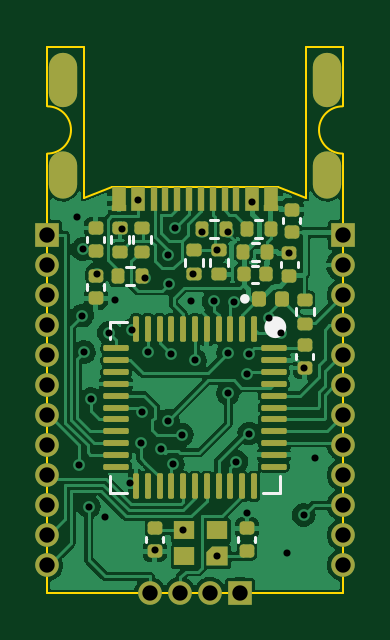
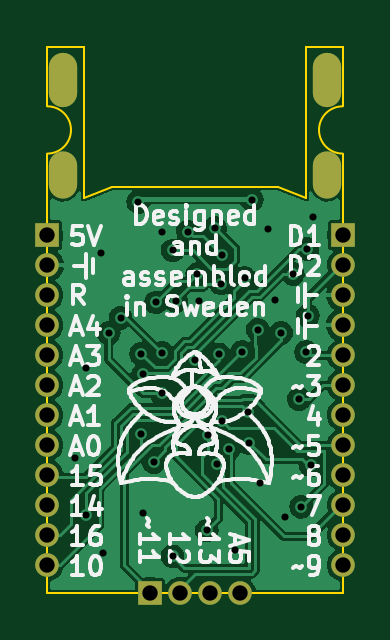
Circuit board: 11 layer files. Board 12.5 x 23.1 mm.
- bottom_copper: epi-B_Cu.gbr (76922 bytes)
- bottom_mask: epi-B_Mask.gbr (1469 bytes)
- paste: epi-B_Paste.gbr (450 bytes)
- bottom_silk: epi-B_Silkscreen.gbr (74745 bytes)
- outline: epi-Edge_Cuts.gbr (1217 bytes)
- top_copper: epi-F_Cu.gbr (108688 bytes)
- top_mask: epi-F_Mask.gbr (7390 bytes)
- paste: epi-F_Paste.gbr (6388 bytes)
- top_silk: epi-F_Silkscreen.gbr (2867 bytes)
- drill: epi-NPTH.drl (276 bytes)
- drill: epi-PTH.drl (1744 bytes)

=== bottom_copper: epi-B_Cu.gbr (76922 bytes, source omitted) ===
=== bottom_mask: epi-B_Mask.gbr ===
%TF.GenerationSoftware,KiCad,Pcbnew,(6.0.8)*%
%TF.CreationDate,2022-10-30T22:36:46+01:00*%
%TF.ProjectId,epi,6570692e-6b69-4636-9164-5f7063625858,rev?*%
%TF.SameCoordinates,Original*%
%TF.FileFunction,Soldermask,Bot*%
%TF.FilePolarity,Negative*%
%FSLAX46Y46*%
G04 Gerber Fmt 4.6, Leading zero omitted, Abs format (unit mm)*
G04 Created by KiCad (PCBNEW (6.0.8)) date 2022-10-30 22:36:46*
%MOMM*%
%LPD*%
G01*
G04 APERTURE LIST*
%ADD10R,1.000000X1.000000*%
%ADD11O,1.000000X1.000000*%
%ADD12O,1.200000X2.300000*%
%ADD13O,1.200000X2.000000*%
G04 APERTURE END LIST*
D10*
%TO.C,J3*%
X101900000Y-59400000D03*
D11*
X100630000Y-59400000D03*
X99360000Y-59400000D03*
X98090000Y-59400000D03*
%TD*%
D10*
%TO.C,J1*%
X93750000Y-44250000D03*
D11*
X93750000Y-45520000D03*
X93750000Y-46790000D03*
X93750000Y-48060000D03*
X93750000Y-49330000D03*
X93750000Y-50600000D03*
X93750000Y-51870000D03*
X93750000Y-53140000D03*
X93750000Y-54410000D03*
X93750000Y-55680000D03*
X93750000Y-56950000D03*
X93750000Y-58220000D03*
%TD*%
D12*
%TO.C,J4*%
X105600000Y-37705000D03*
D13*
X105600000Y-41705000D03*
D12*
X94400000Y-37705000D03*
D13*
X94400000Y-41705000D03*
%TD*%
D10*
%TO.C,J2*%
X106250000Y-44250000D03*
D11*
X106250000Y-45520000D03*
X106250000Y-46790000D03*
X106250000Y-48060000D03*
X106250000Y-49330000D03*
X106250000Y-50600000D03*
X106250000Y-51870000D03*
X106250000Y-53140000D03*
X106250000Y-54410000D03*
X106250000Y-55680000D03*
X106250000Y-56950000D03*
X106250000Y-58220000D03*
%TD*%
M02*

=== paste: epi-B_Paste.gbr ===
%TF.GenerationSoftware,KiCad,Pcbnew,(6.0.8)*%
%TF.CreationDate,2022-10-30T22:36:46+01:00*%
%TF.ProjectId,epi,6570692e-6b69-4636-9164-5f7063625858,rev?*%
%TF.SameCoordinates,Original*%
%TF.FileFunction,Paste,Bot*%
%TF.FilePolarity,Positive*%
%FSLAX46Y46*%
G04 Gerber Fmt 4.6, Leading zero omitted, Abs format (unit mm)*
G04 Created by KiCad (PCBNEW (6.0.8)) date 2022-10-30 22:36:46*
%MOMM*%
%LPD*%
G01*
G04 APERTURE LIST*
G04 APERTURE END LIST*
M02*

=== bottom_silk: epi-B_Silkscreen.gbr (74745 bytes, source omitted) ===
=== outline: epi-Edge_Cuts.gbr ===
%TF.GenerationSoftware,KiCad,Pcbnew,(6.0.8)*%
%TF.CreationDate,2022-10-30T22:36:46+01:00*%
%TF.ProjectId,epi,6570692e-6b69-4636-9164-5f7063625858,rev?*%
%TF.SameCoordinates,Original*%
%TF.FileFunction,Profile,NP*%
%FSLAX46Y46*%
G04 Gerber Fmt 4.6, Leading zero omitted, Abs format (unit mm)*
G04 Created by KiCad (PCBNEW (6.0.8)) date 2022-10-30 22:36:46*
%MOMM*%
%LPD*%
G01*
G04 APERTURE LIST*
%TA.AperFunction,Profile*%
%ADD10C,0.100000*%
%TD*%
G04 APERTURE END LIST*
D10*
X106250000Y-36300000D02*
X106250000Y-38800000D01*
X93750000Y-36300000D02*
X93750000Y-38800000D01*
X95300000Y-42700000D02*
X96500000Y-42200000D01*
X96500000Y-42200000D02*
X103500000Y-42200000D01*
X106250000Y-38800000D02*
G75*
G03*
X106250000Y-40800000I0J-1000000D01*
G01*
X93750000Y-40800000D02*
G75*
G03*
X93750000Y-38800000I0J1000000D01*
G01*
X104700000Y-36300000D02*
X106250000Y-36300000D01*
X104700000Y-42700000D02*
X104700000Y-36300000D01*
X106250000Y-59400000D02*
X106250000Y-40800000D01*
X93750000Y-59400000D02*
X106250000Y-59400000D01*
X93750000Y-40800000D02*
X93750000Y-59400000D01*
X93750000Y-36300000D02*
X95300000Y-36300000D01*
X95300000Y-36300000D02*
X95300000Y-42700000D01*
X103500000Y-42200000D02*
X104700000Y-42700000D01*
M02*

=== top_copper: epi-F_Cu.gbr (108688 bytes, source omitted) ===
=== top_mask: epi-F_Mask.gbr (7390 bytes, source withheld) ===
=== paste: epi-F_Paste.gbr (6388 bytes, source withheld) ===
=== top_silk: epi-F_Silkscreen.gbr ===
%TF.GenerationSoftware,KiCad,Pcbnew,(6.0.8)*%
%TF.CreationDate,2022-10-30T22:36:46+01:00*%
%TF.ProjectId,epi,6570692e-6b69-4636-9164-5f7063625858,rev?*%
%TF.SameCoordinates,Original*%
%TF.FileFunction,Legend,Top*%
%TF.FilePolarity,Positive*%
%FSLAX46Y46*%
G04 Gerber Fmt 4.6, Leading zero omitted, Abs format (unit mm)*
G04 Created by KiCad (PCBNEW (6.0.8)) date 2022-10-30 22:36:46*
%MOMM*%
%LPD*%
G01*
G04 APERTURE LIST*
%ADD10C,0.120000*%
%ADD11C,0.460000*%
%ADD12C,0.200000*%
G04 APERTURE END LIST*
D10*
%TO.C,C8*%
X96160000Y-46557836D02*
X96160000Y-46342164D01*
X95440000Y-46557836D02*
X95440000Y-46342164D01*
%TO.C,RV1*%
X100620000Y-45246359D02*
X100620000Y-45553641D01*
X101380000Y-45246359D02*
X101380000Y-45553641D01*
%TO.C,R4*%
X100953641Y-43620000D02*
X100646359Y-43620000D01*
X100953641Y-44380000D02*
X100646359Y-44380000D01*
%TO.C,C1*%
X102432164Y-46260000D02*
X102647836Y-46260000D01*
X102432164Y-45540000D02*
X102647836Y-45540000D01*
%TO.C,U1*%
D11*
X103630000Y-48150000D02*
G75*
G03*
X103630000Y-48150000I-230000J0D01*
G01*
D10*
X96390000Y-54435000D02*
X96390000Y-55160000D01*
X103610000Y-55160000D02*
X102885000Y-55160000D01*
X96390000Y-47940000D02*
X97115000Y-47940000D01*
X96390000Y-55160000D02*
X97115000Y-55160000D01*
X103610000Y-54435000D02*
X103610000Y-55160000D01*
X96390000Y-48665000D02*
X96390000Y-47940000D01*
%TO.C,R2*%
X100330000Y-45246359D02*
X100330000Y-45553641D01*
X99570000Y-45246359D02*
X99570000Y-45553641D01*
%TO.C,R6*%
X104270000Y-47346359D02*
X104270000Y-47653641D01*
X105030000Y-47346359D02*
X105030000Y-47653641D01*
%TO.C,R1*%
X98155000Y-44296359D02*
X98155000Y-44603641D01*
X97395000Y-44296359D02*
X97395000Y-44603641D01*
%TO.C,FB1*%
X97403641Y-45620000D02*
X97096359Y-45620000D01*
X97403641Y-46380000D02*
X97096359Y-46380000D01*
%TO.C,RV2*%
X96445000Y-44603641D02*
X96445000Y-44296359D01*
X97205000Y-44603641D02*
X97205000Y-44296359D01*
%TO.C,R3*%
X102703641Y-45330000D02*
X102396359Y-45330000D01*
X102703641Y-44570000D02*
X102396359Y-44570000D01*
%TO.C,D1*%
D12*
X102210000Y-46950000D02*
G75*
G03*
X102210000Y-46950000I-100000J0D01*
G01*
D10*
%TO.C,C6*%
X102560000Y-57042164D02*
X102560000Y-57257836D01*
X101840000Y-57042164D02*
X101840000Y-57257836D01*
%TO.C,C4*%
X103640000Y-45607836D02*
X103640000Y-45392164D01*
X104360000Y-45607836D02*
X104360000Y-45392164D01*
%TO.C,C2*%
X105010000Y-49507836D02*
X105010000Y-49292164D01*
X104290000Y-49507836D02*
X104290000Y-49292164D01*
%TO.C,C3*%
X103740000Y-43542164D02*
X103740000Y-43757836D01*
X104460000Y-43542164D02*
X104460000Y-43757836D01*
%TO.C,C5*%
X97940000Y-57257836D02*
X97940000Y-57042164D01*
X98660000Y-57257836D02*
X98660000Y-57042164D01*
%TO.C,R5*%
X102546359Y-44380000D02*
X102853641Y-44380000D01*
X102546359Y-43620000D02*
X102853641Y-43620000D01*
%TO.C,C7*%
X96160000Y-44532836D02*
X96160000Y-44317164D01*
X95440000Y-44532836D02*
X95440000Y-44317164D01*
%TD*%
M02*

=== drill: epi-NPTH.drl ===
M48
; DRILL file {KiCad (6.0.8)} date Sun Oct 30 22:36:44 2022
; FORMAT={-:-/ absolute / metric / decimal}
; #@! TF.CreationDate,2022-10-30T22:36:44+01:00
; #@! TF.GenerationSoftware,Kicad,Pcbnew,(6.0.8)
; #@! TF.FileFunction,NonPlated,1,2,NPTH
FMAT,2
METRIC
%
G90
G05
T0
M30

=== drill: epi-PTH.drl ===
M48
; DRILL file {KiCad (6.0.8)} date Sun Oct 30 22:36:44 2022
; FORMAT={-:-/ absolute / metric / decimal}
; #@! TF.CreationDate,2022-10-30T22:36:44+01:00
; #@! TF.GenerationSoftware,Kicad,Pcbnew,(6.0.8)
; #@! TF.FileFunction,Plated,1,2,PTH
FMAT,2
METRIC
; #@! TA.AperFunction,Plated,PTH,ViaDrill
T1C0.300
; #@! TA.AperFunction,Plated,PTH,ComponentDrill
T2C0.600
; #@! TA.AperFunction,Plated,PTH,ComponentDrill
T3C0.650
%
G90
G05
T1
X95.0Y-43.5
X95.1Y-54.0
X95.221Y-47.656
X95.25Y-44.85
X95.3Y-49.2
X95.5Y-55.75
X95.6Y-51.2
X95.85Y-45.9
X96.2Y-56.2
X96.35Y-48.4
X96.6Y-47.0
X96.9Y-44.0
X97.25Y-54.75
X97.35Y-48.25
X97.6Y-42.75
X97.7Y-53.05
X97.75Y-51.75
X97.9Y-46.05
X98.0Y-49.2
X98.3Y-57.6
X98.55Y-53.3
X98.85Y-45.1
X98.85Y-52.1
X98.9Y-46.3
X99.0Y-49.3
X99.05Y-53.95
X99.15Y-43.95
X99.45Y-52.7
X99.5Y-56.75
X99.85Y-47.05
X99.9Y-45.9
X100.0Y-49.55
X100.3Y-44.1
X100.8Y-47.05
X100.95Y-44.9
X100.95Y-57.85
X101.4Y-44.1
X101.4Y-49.25
X101.4Y-50.95
X101.65Y-47.1
X101.75Y-53.85
X102.2Y-50.15
X102.2Y-56.0
X102.275Y-49.275
X102.3Y-52.65
X102.4Y-42.85
X103.15Y-47.75
X103.65Y-48.4
X103.9Y-57.7
X104.0Y-45.0
X104.6Y-56.1
X104.635Y-49.865
X105.1Y-53.7
T3
X93.75Y-44.25
X93.75Y-45.52
X93.75Y-46.79
X93.75Y-48.06
X93.75Y-49.33
X93.75Y-50.6
X93.75Y-51.87
X93.75Y-53.14
X93.75Y-54.41
X93.75Y-55.68
X93.75Y-56.95
X93.75Y-58.22
X98.09Y-59.4
X99.36Y-59.4
X100.63Y-59.4
X101.9Y-59.4
X106.25Y-44.25
X106.25Y-45.52
X106.25Y-46.79
X106.25Y-48.06
X106.25Y-49.33
X106.25Y-50.6
X106.25Y-51.87
X106.25Y-53.14
X106.25Y-54.41
X106.25Y-55.68
X106.25Y-56.95
X106.25Y-58.22
T2
G00X94.4Y-37.155
M15
G01X94.4Y-38.255
M16
G05
G00X94.4Y-41.305
M15
G01X94.4Y-42.105
M16
G05
G00X105.6Y-37.155
M15
G01X105.6Y-38.255
M16
G05
G00X105.6Y-41.305
M15
G01X105.6Y-42.105
M16
G05
T0
M30

